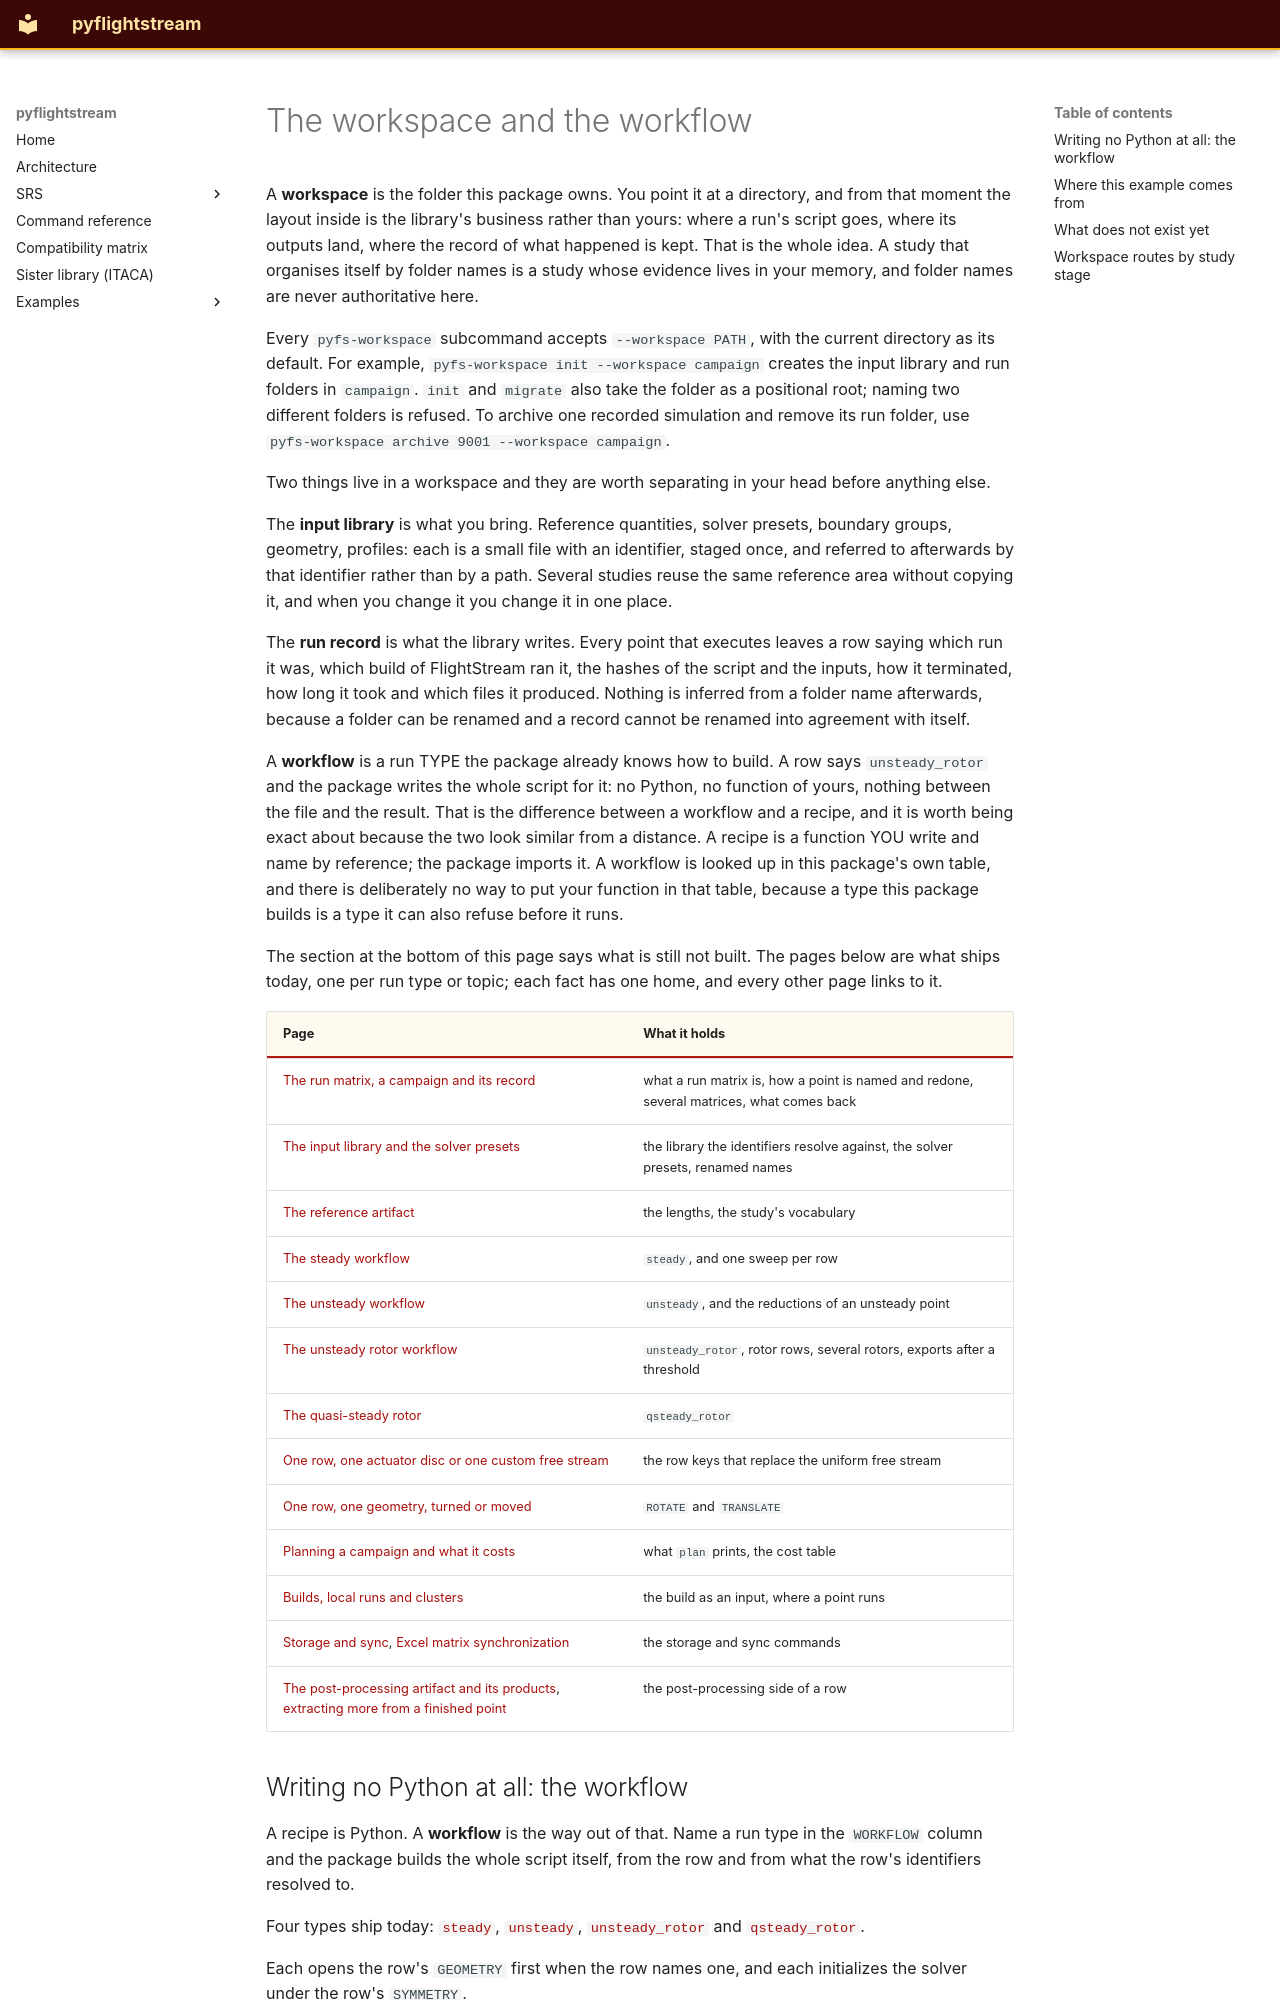

repository: nevesgeovana/pyflightstream · page: workspace-and-workflows/index.html · generator: mkdocs

# The workspace and the workflow

A **workspace** is the folder this package owns. You point it at a
directory, and from that moment the layout inside is the library's
business rather than yours: where a run's script goes, where its outputs
land, where the record of what happened is kept. That is the whole idea.
A study that organises itself by folder names is a study whose evidence
lives in your memory, and folder names are never authoritative here.

Every `pyfs-workspace` subcommand accepts `--workspace PATH`, with
the current directory as its default. For example,
`pyfs-workspace init --workspace campaign` creates the input library and run
folders in `campaign`. `init` and `migrate` also take the folder as
a positional root; naming two different folders is refused. To archive one recorded
simulation and remove its run folder, use
`pyfs-workspace archive 9001 --workspace campaign`.

Two things live in a workspace and they are worth separating in your
head before anything else.

The **input library** is what you bring. Reference quantities, solver
presets, boundary groups, geometry, profiles: each is a small file with
an identifier, staged once, and referred to afterwards by that
identifier rather than by a path. Several studies reuse the same
reference area without copying it, and when you change it you change it
in one place.

The **run record** is what the library writes. Every point that
executes leaves a row saying which run it was, which build of
FlightStream ran it, the hashes of the script and the inputs, how it
terminated, how long it took and which files it produced. Nothing is
inferred from a folder name afterwards, because a folder can be renamed
and a record cannot be renamed into agreement with itself.

A **workflow** is a run TYPE the package already knows how to build. A
row says `unsteady_rotor` and the package writes the whole script for
it: no Python, no function of yours, nothing between the file and the
result. That is the difference between a workflow and a recipe, and it
is worth being exact about because the two look similar from a
distance. A recipe is a function YOU write and name by reference; the
package imports it. A workflow is looked up in this package's own
table, and there is deliberately no way to put your function in that
table, because a type this package builds is a type it can also refuse
before it runs.

The section at the bottom of this page says what is still not built.
The pages below are what ships today, one per run type or topic; each fact
has one home, and every other page links to it.

| Page | What it holds |
|---|---|
| [The run matrix, a campaign and its record](workflow-run-matrix.md) | what a run matrix is, how a point is named and redone, several matrices, what comes back |
| [The input library and the solver presets](workflow-input-library.md) | the library the identifiers resolve against, the solver presets, renamed names |
| [The reference artifact](workflow-reference-artifact.md) | the lengths, the study's vocabulary |
| [The steady workflow](workflow-steady.md) | `steady`, and one sweep per row |
| [The unsteady workflow](workflow-unsteady.md) | `unsteady`, and the reductions of an unsteady point |
| [The unsteady rotor workflow](workflow-unsteady-rotor.md) | `unsteady_rotor`, rotor rows, several rotors, exports after a threshold |
| [The quasi-steady rotor](workflow-qsteady-rotor.md) | `qsteady_rotor` |
| [One row, one actuator disc or one custom free stream](workflow-row-flow-inputs.md) | the row keys that replace the uniform free stream |
| [One row, one geometry, turned or moved](workflow-row-geometry-motion.md) | `ROTATE` and `TRANSLATE` |
| [Planning a campaign and what it costs](workflow-plan-and-cost.md) | what `plan` prints, the cost table |
| [Builds, local runs and clusters](workflow-builds-and-hpc.md) | the build as an input, where a point runs |
| [Storage and sync](storage-and-sync.md), [Excel matrix synchronization](excel-matrices.md) | the storage and sync commands |
| [The post-processing artifact and its products](pproc-artifact.md), [extracting more from a finished point](workflow-additional-post.md) | the post-processing side of a row |
